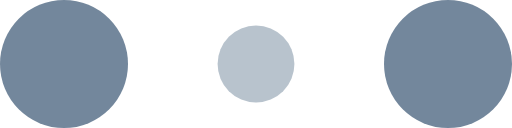
t = 0.00 s
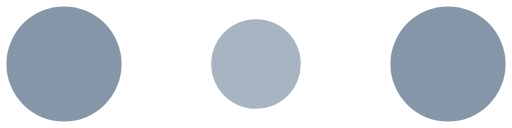
t = 0.10 s
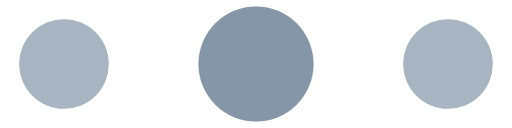
t = 0.30 s
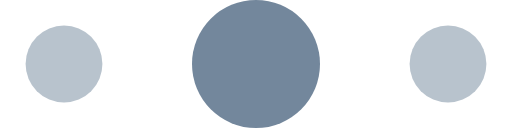
t = 0.40 s
t = 0.50 s: frame unchanged from t = 0.30 s, image omitted
t = 0.70 s: frame unchanged from t = 0.10 s, image omitted

The animated SVG that drew these frames (rendered in a browser with its animation timeline set to each time). Animation: 6 SMIL elements (animate=6); one cycle of 0.80 s, repeats indefinitely.

<!-- By Sam Herbert (@sherb), for everyone. More @ http://goo.gl/7AJzbL -->
<svg width="120" height="30" viewBox="0 0 120 30" xmlns="http://www.w3.org/2000/svg" fill="#73879C">
    <circle cx="15" cy="15" r="15">
        <animate attributeName="r" from="15" to="15"
                 begin="0s" dur="0.8s"
                 values="15;9;15" calcMode="linear"
                 repeatCount="indefinite" />
        <animate attributeName="fill-opacity" from="1" to="1"
                 begin="0s" dur="0.8s"
                 values="1;.5;1" calcMode="linear"
                 repeatCount="indefinite" />
    </circle>
    <circle cx="60" cy="15" r="9" fill-opacity="0.3">
        <animate attributeName="r" from="9" to="9"
                 begin="0s" dur="0.8s"
                 values="9;15;9" calcMode="linear"
                 repeatCount="indefinite" />
        <animate attributeName="fill-opacity" from="0.5" to="0.5"
                 begin="0s" dur="0.8s"
                 values=".5;1;.5" calcMode="linear"
                 repeatCount="indefinite" />
    </circle>
    <circle cx="105" cy="15" r="15">
        <animate attributeName="r" from="15" to="15"
                 begin="0s" dur="0.8s"
                 values="15;9;15" calcMode="linear"
                 repeatCount="indefinite" />
        <animate attributeName="fill-opacity" from="1" to="1"
                 begin="0s" dur="0.8s"
                 values="1;.5;1" calcMode="linear"
                 repeatCount="indefinite" />
    </circle>
</svg>
